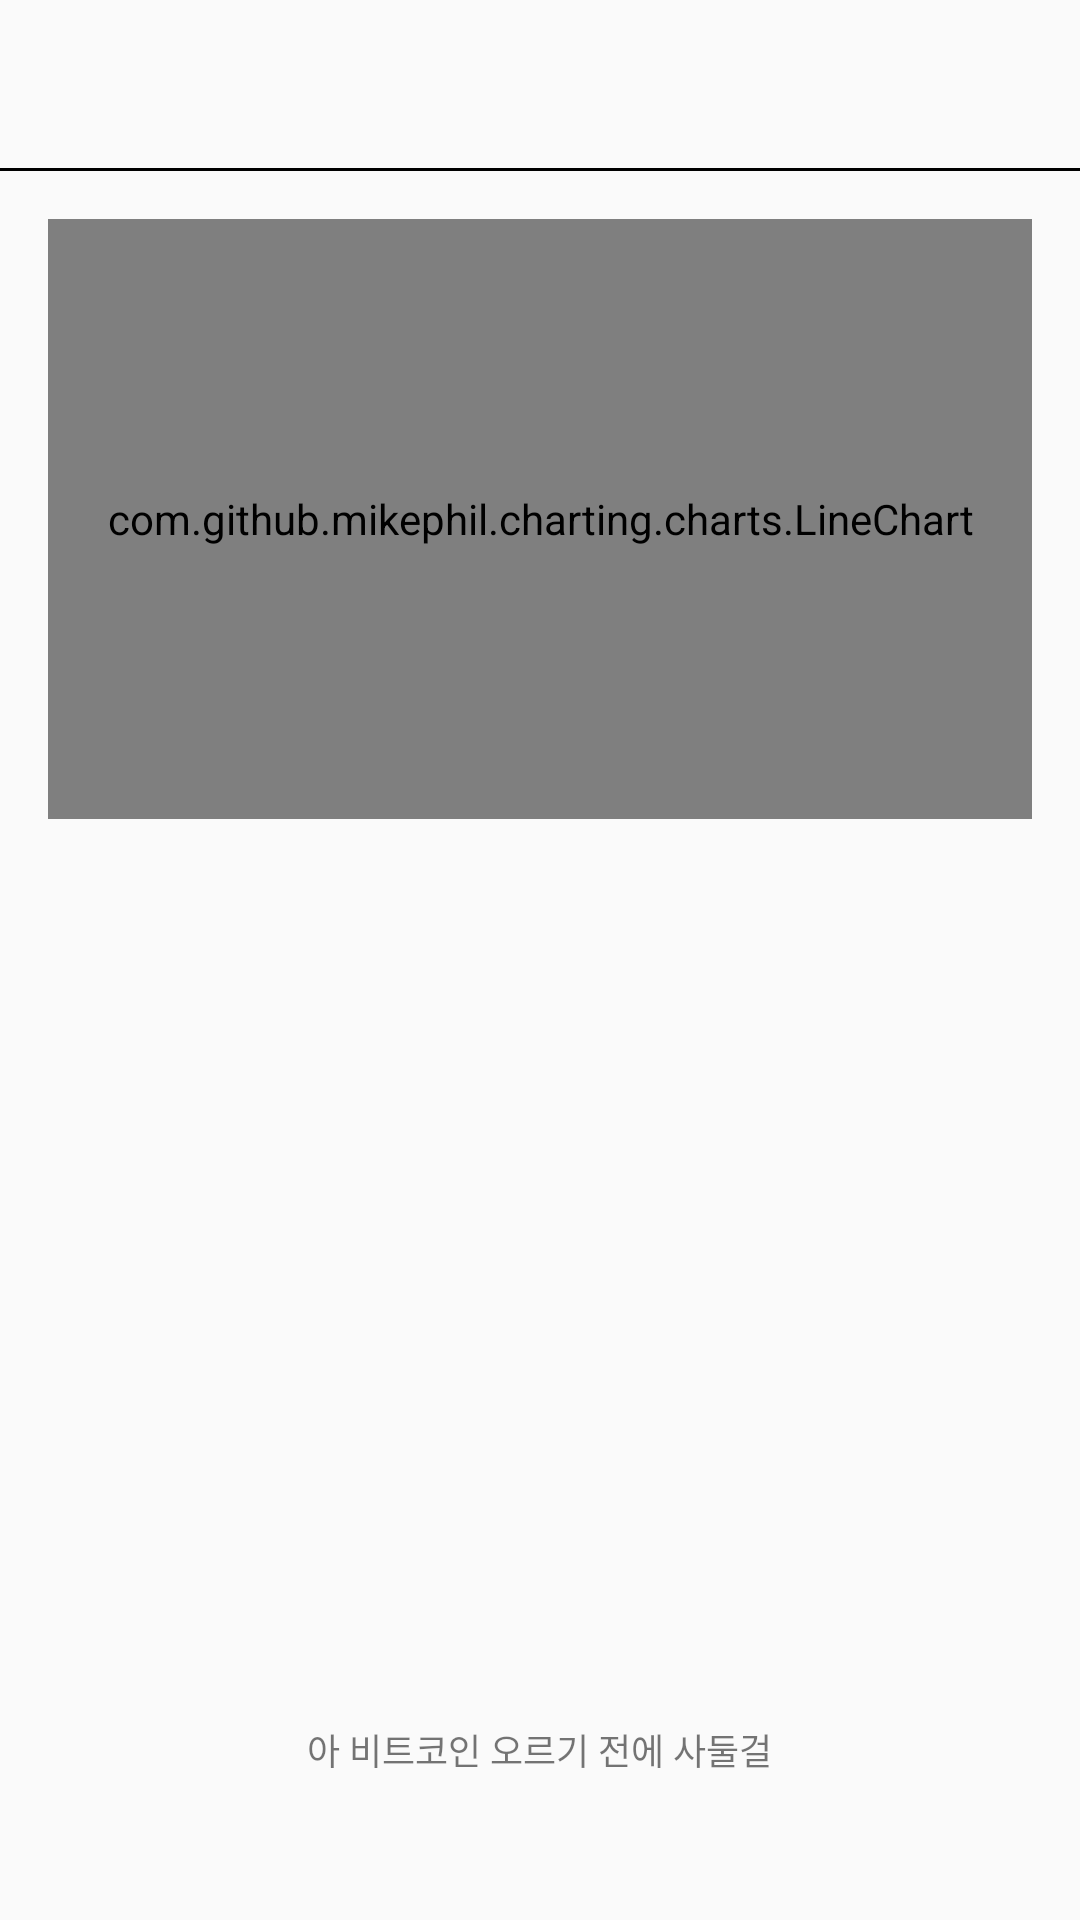

Layout XML and referenced resources for this Android screen:
<!-- AndroidManifest.xml: application theme AppTheme -->
<!-- res/layout/activity_main.xml -->
<?xml version="1.0" encoding="utf-8"?>
<LinearLayout xmlns:android="http://schemas.android.com/apk/res/android"
    xmlns:tools="http://schemas.android.com/tools"
    android:layout_width="match_parent"
    android:layout_height="match_parent"
    android:orientation="vertical"
    tools:context="com.seacoin.seacoin.MainActivity">

    <android.support.v7.widget.Toolbar
        android:id="@+id/toolbar"
        android:layout_width="match_parent"
        android:layout_height="wrap_content" />

    <View
        android:layout_width="match_parent"
        android:layout_height="1dp"
        android:background="@android:color/black" />

    <com.github.mikephil.charting.charts.LineChart
        android:id="@+id/lineChart"
        android:layout_width="match_parent"
        android:layout_height="200dp"
        android:layout_margin="16dp" />

    <android.support.v7.widget.RecyclerView
        android:id="@+id/recyclerView"
        android:layout_width="match_parent"
        android:layout_height="wrap_content"
        android:layout_marginTop="16dp" />
    <View
        android:layout_weight="1"
        android:layout_width="match_parent"
        android:layout_height="0dp"/>
    <TextView
        android:layout_marginBottom="48dp"
        android:layout_width="wrap_content"
        android:layout_height="wrap_content"
        android:layout_gravity="center_horizontal"
        android:gravity="center"
        android:text="아 비트코인 오르기 전에 사둘걸"
        android:textSize="12sp" />
</LinearLayout>
<!-- resources referenced by this layout -->
<resources>
  <style name="AppTheme" parent="Theme.AppCompat.Light.NoActionBar">
          
          <item name="colorPrimary">@color/colorPrimary</item>
          <item name="colorPrimaryDark">#FFFFFFFF</item>
          <item name="colorAccent">@color/colorAccent</item>
          <item name="android:windowLightStatusBar">true</item>
      </style>
  <color name="colorPrimary">#3F51B5</color>
  <color name="colorAccent">#FF4081</color>
</resources>
